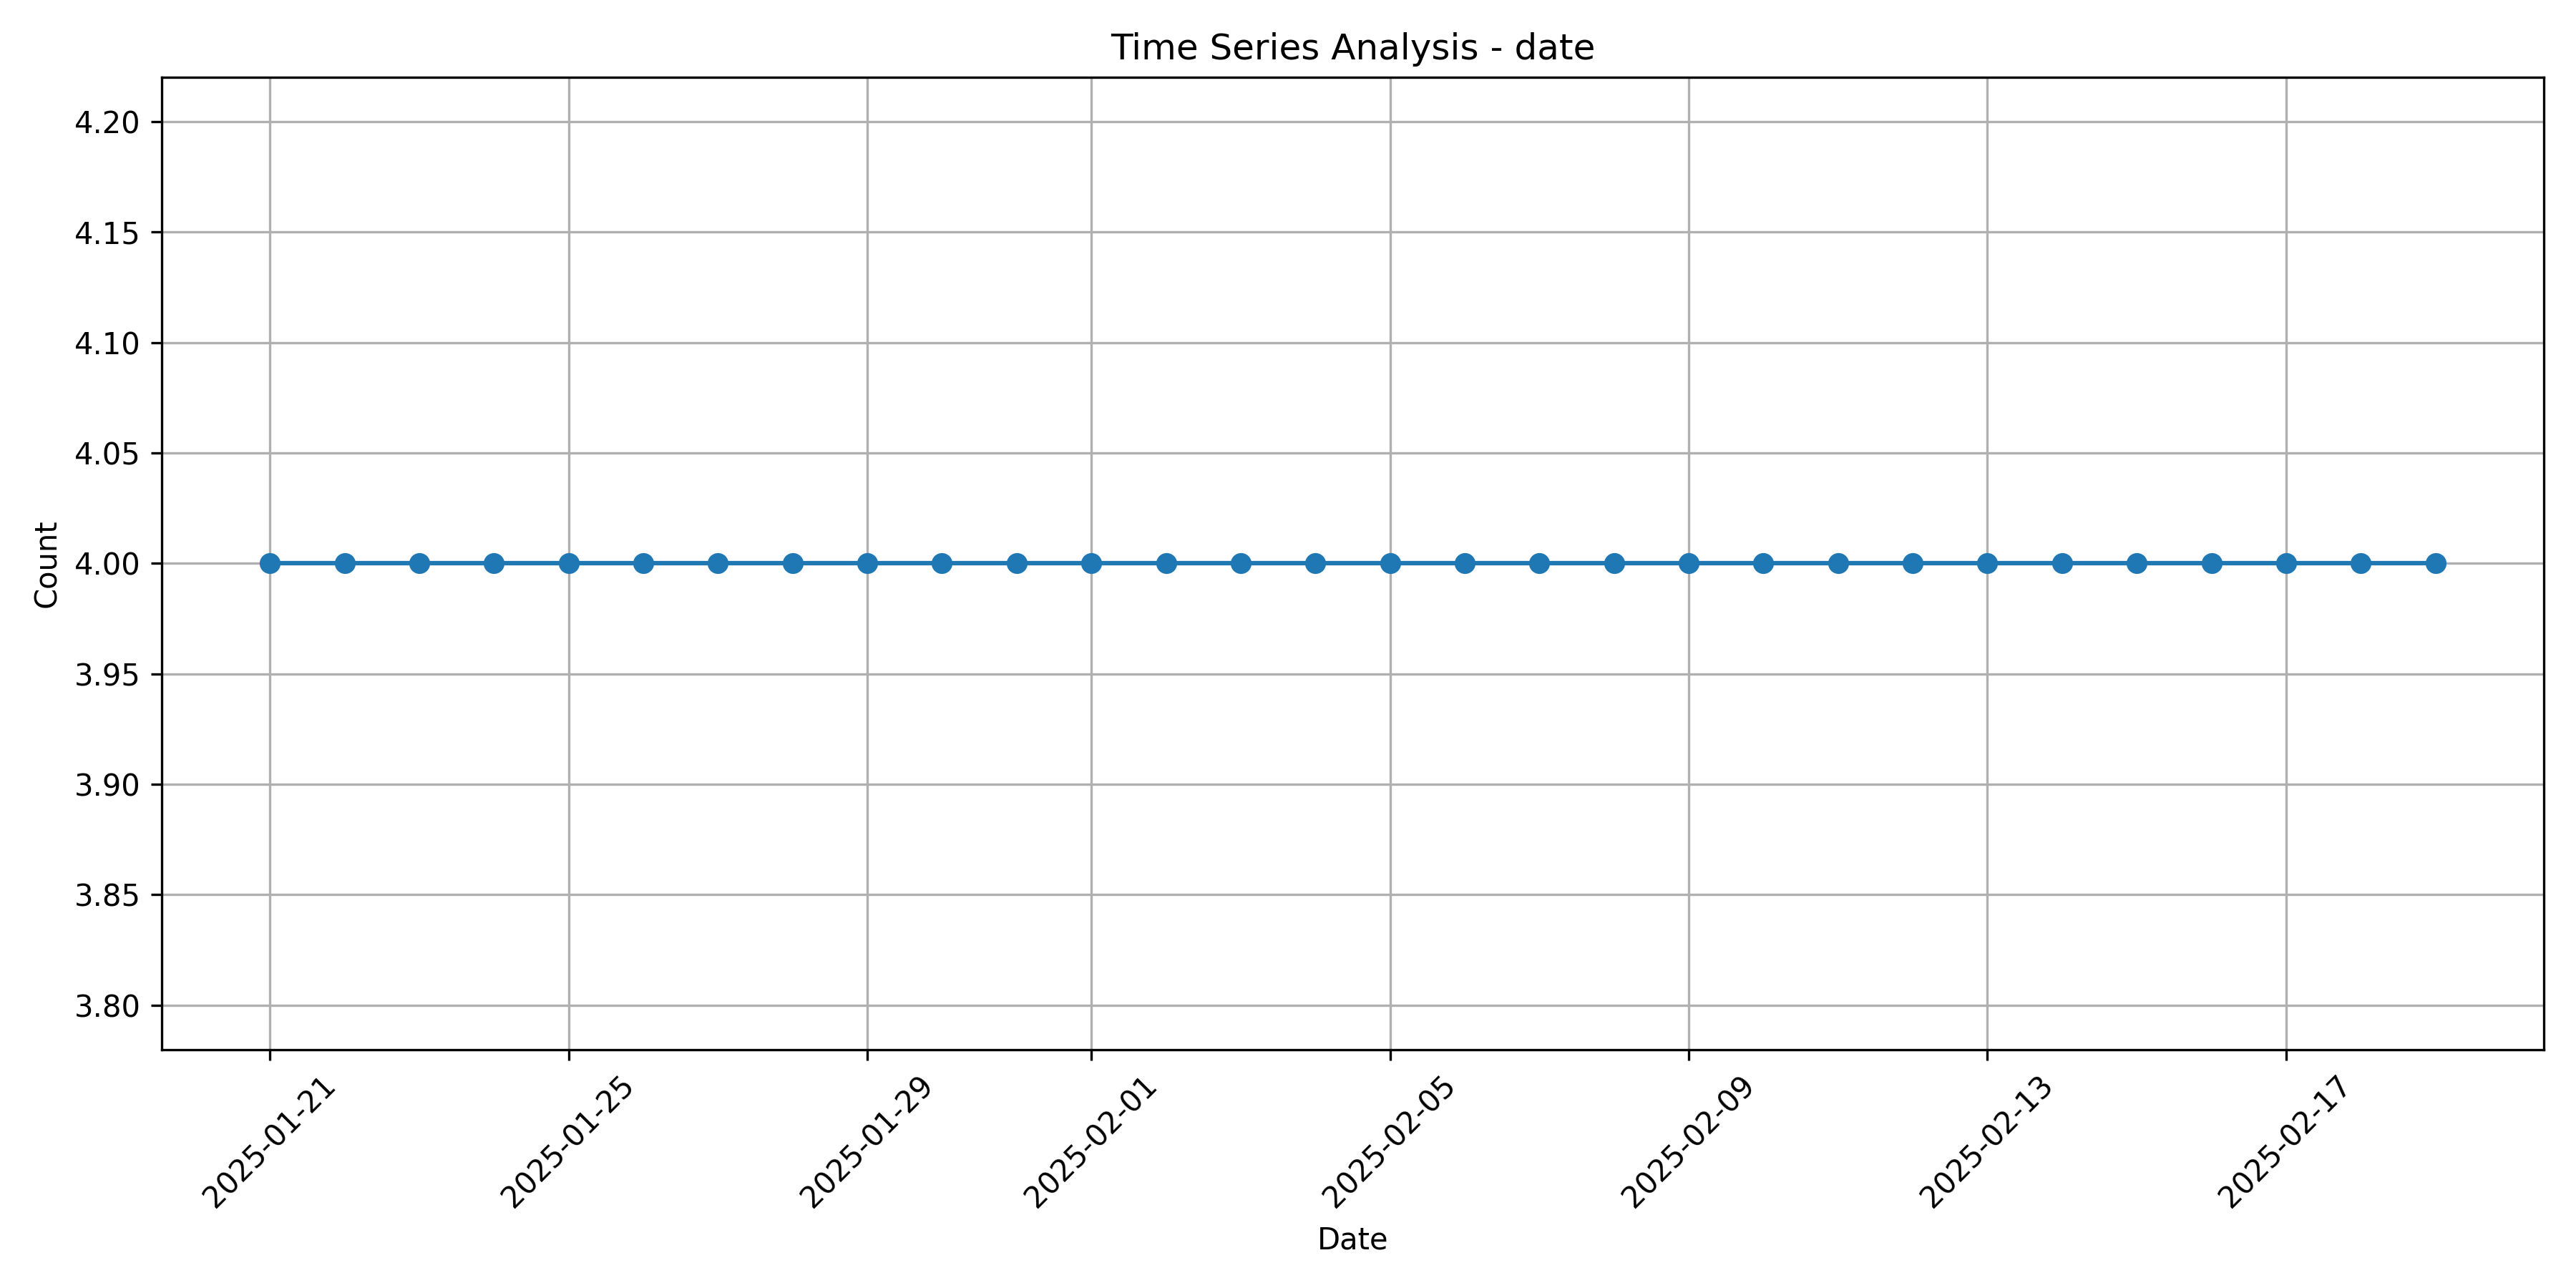

Values plotted in this chart, from the file beside it:
date, 0
2025-01-21, 4
2025-01-22, 4
2025-01-23, 4
2025-01-24, 4
2025-01-25, 4
2025-01-26, 4
2025-01-27, 4
2025-01-28, 4
2025-01-29, 4
2025-01-30, 4
2025-01-31, 4
2025-02-01, 4
2025-02-02, 4
2025-02-03, 4
2025-02-04, 4
2025-02-05, 4
2025-02-06, 4
2025-02-07, 4
2025-02-08, 4
2025-02-09, 4
2025-02-10, 4
2025-02-11, 4
2025-02-12, 4
2025-02-13, 4
2025-02-14, 4
2025-02-15, 4
2025-02-16, 4
2025-02-17, 4
2025-02-18, 4
2025-02-19, 4
